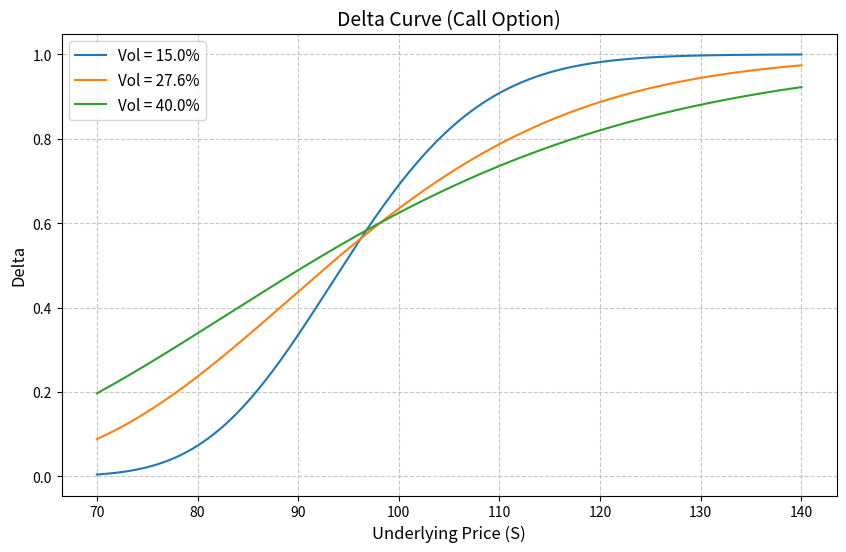

Here is the Python script that generated this plot:
import numpy as np
import matplotlib.pyplot as plt
from scipy.stats import norm
import os

# 1. 参数设置
K = 97.5          # 行权价
r = 0.043         # 无风险利率
T = 0.58          # 到期时间(年)
S_min = 70        # 标的资产价格范围下限
S_max = 140       # 标的资产价格范围上限
vols = [0.15, 0.276, 0.40]  # 三条曲线的波动率

# 2. Black-Scholes 欧式看涨期权 Delta 计算函数
def bs_call_delta(S, K, r, T, vol):
    """
    S: 标的资产价格 (可以是数组)
    K: 行权价
    r: 无风险利率
    T: 到期时间
    vol: 波动率
    """
    d1 = (np.log(S / K) + (r + 0.5 * vol**2) * T) / (vol * np.sqrt(T))
    return norm.cdf(d1)

# 3. 生成标的价格序列及计算对应的 Delta
S = np.linspace(S_min, S_max, 500)

# 4. 绘图
plt.figure(figsize=(10, 6), dpi=120)
for vol in vols:
    delta = bs_call_delta(S, K, r, T, vol)
    plt.plot(S, delta, label=f'Vol = {vol*100}%')

plt.title('Delta Curve (Call Option)', fontsize=14)
plt.xlabel('Underlying Price (S)', fontsize=12)
plt.ylabel('Delta', fontsize=12)
plt.legend(fontsize=11)
plt.grid(True, linestyle='--', alpha=0.7)

# 保存图表
fig_path = os.path.join(os.getcwd(), 'delta_curve.png')
plt.savefig(fig_path)
plt.close()

# 5. 计算特定点的 Delta: 标的110, vol 27.6%
target_S = 110
target_vol = 0.276
delta_at_s110 = bs_call_delta(target_S, K, r, T, target_vol)

# 6. 按照输出契约存入字典
result = {
    'delta_at_s110': delta_at_s110,
    'figure_path': fig_path
}

# 打印结果以供查看
print(f"标的110, Vol 27.6% 的 Delta 值为: {result['delta_at_s110']:.6f}")
print(f"图表已保存至: {result['figure_path']}")
print(f"Result Dictionary: {result}")
